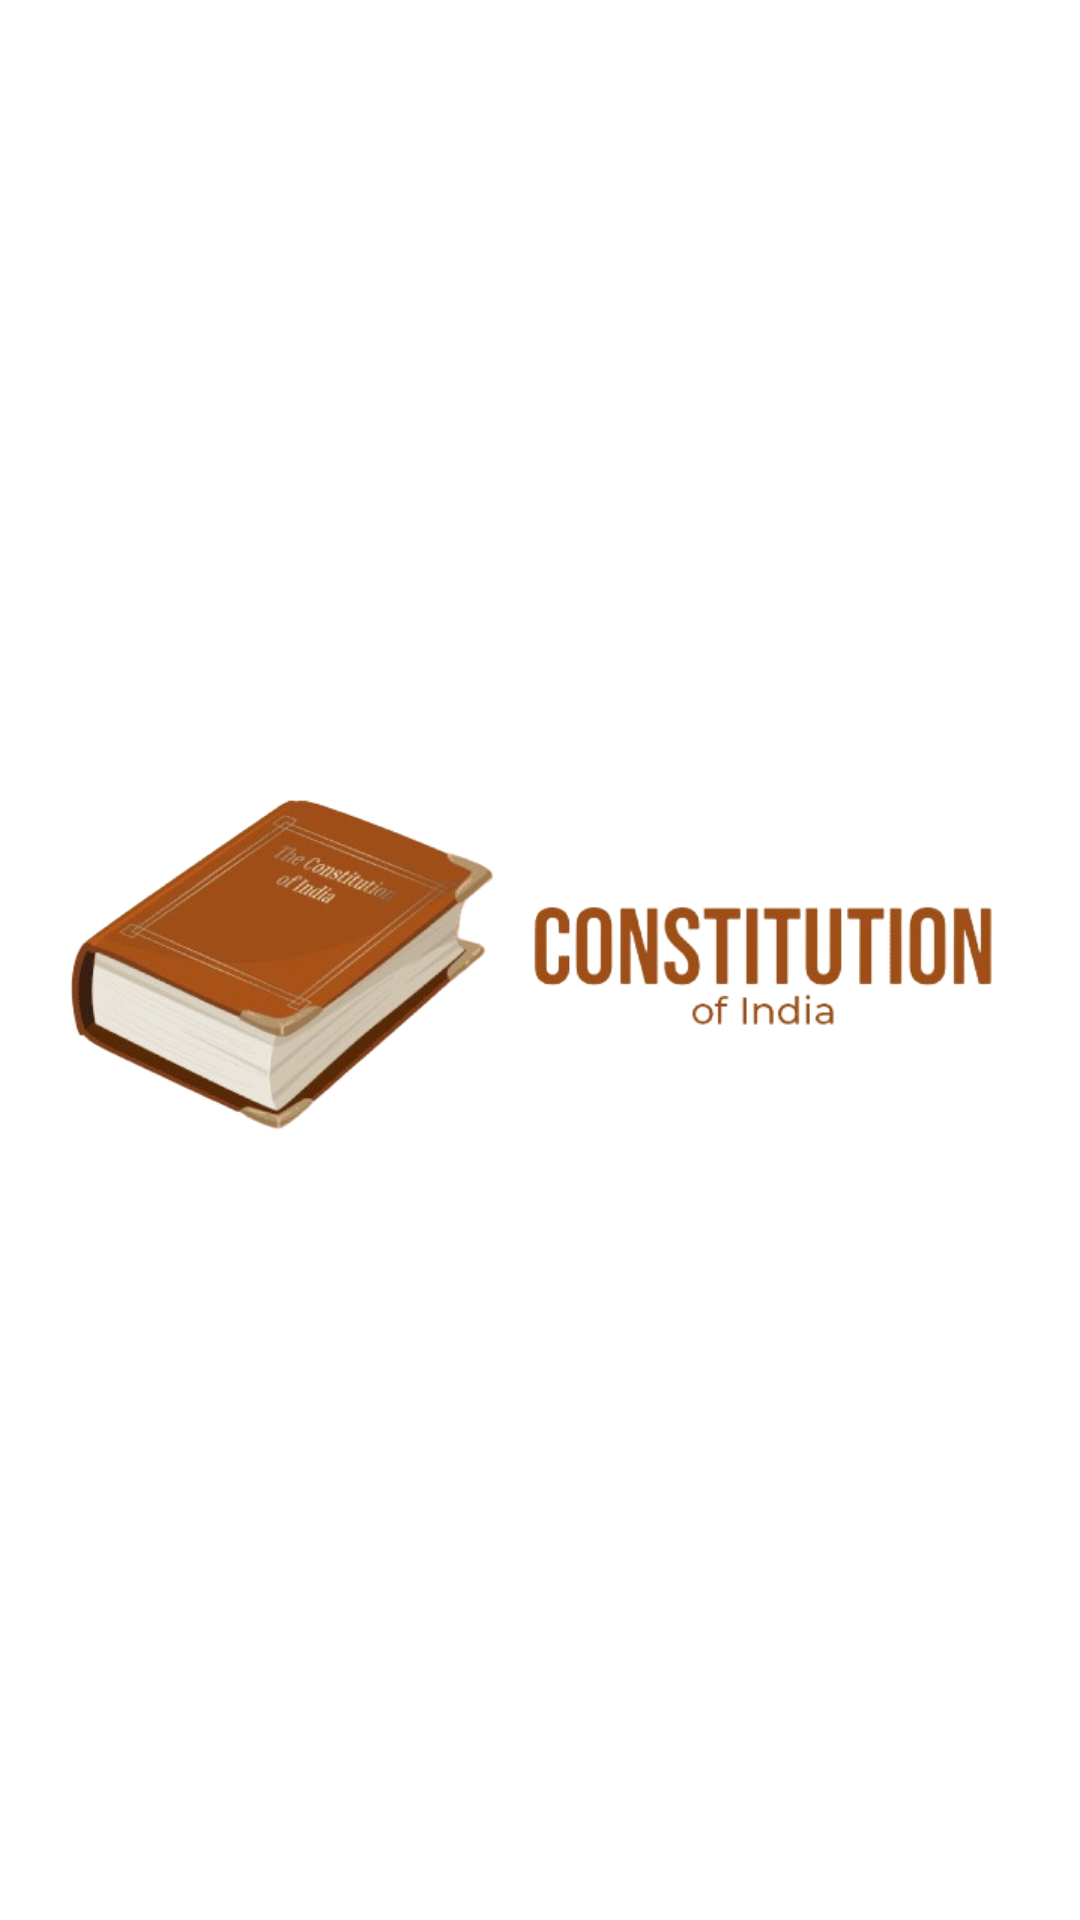

Layout XML and referenced resources for this Android screen:
<!-- AndroidManifest.xml: application theme Theme.ConstitutionOfIndia -->
<!-- res/layout/activity_splash.xml -->
<?xml version="1.0" encoding="utf-8"?>
<androidx.constraintlayout.widget.ConstraintLayout xmlns:android="http://schemas.android.com/apk/res/android"
    xmlns:app="http://schemas.android.com/apk/res-auto"
    xmlns:tools="http://schemas.android.com/tools"
    android:id="@+id/main"
    android:layout_width="match_parent"
    android:background="@color/splash"
    android:layout_height="match_parent"
    tools:context=".SplashActivity">

    <ImageView
        android:id="@+id/splash_logo"
        android:layout_width="0dp"
        android:layout_height="wrap_content"
        android:layout_marginStart="16dp"
        android:layout_marginEnd="16dp"
        android:elevation="12dp"
        app:layout_constraintBottom_toBottomOf="parent"
        app:layout_constraintEnd_toEndOf="parent"
        app:layout_constraintStart_toStartOf="parent"
        app:layout_constraintTop_toTopOf="parent"
        app:srcCompat="@drawable/splash_logo" />

</androidx.constraintlayout.widget.ConstraintLayout>
<!-- resources referenced by this layout -->
<resources>
  <color name="splash">#FFFFFF</color>
  <!-- drawable splash_logo: png bitmap (drawable, 112826 bytes) -->
  <style name="Theme.ConstitutionOfIndia" parent="Base.Theme.ConstitutionOfIndia" />
  <style name="Base.Theme.ConstitutionOfIndia" parent="Theme.Material3.Light.NoActionBar">
          
           <item name="colorPrimary">@color/Muted_Gold</item>
  
  
  
      </style>
  <color name="Muted_Gold">#F39C12</color>
</resources>
